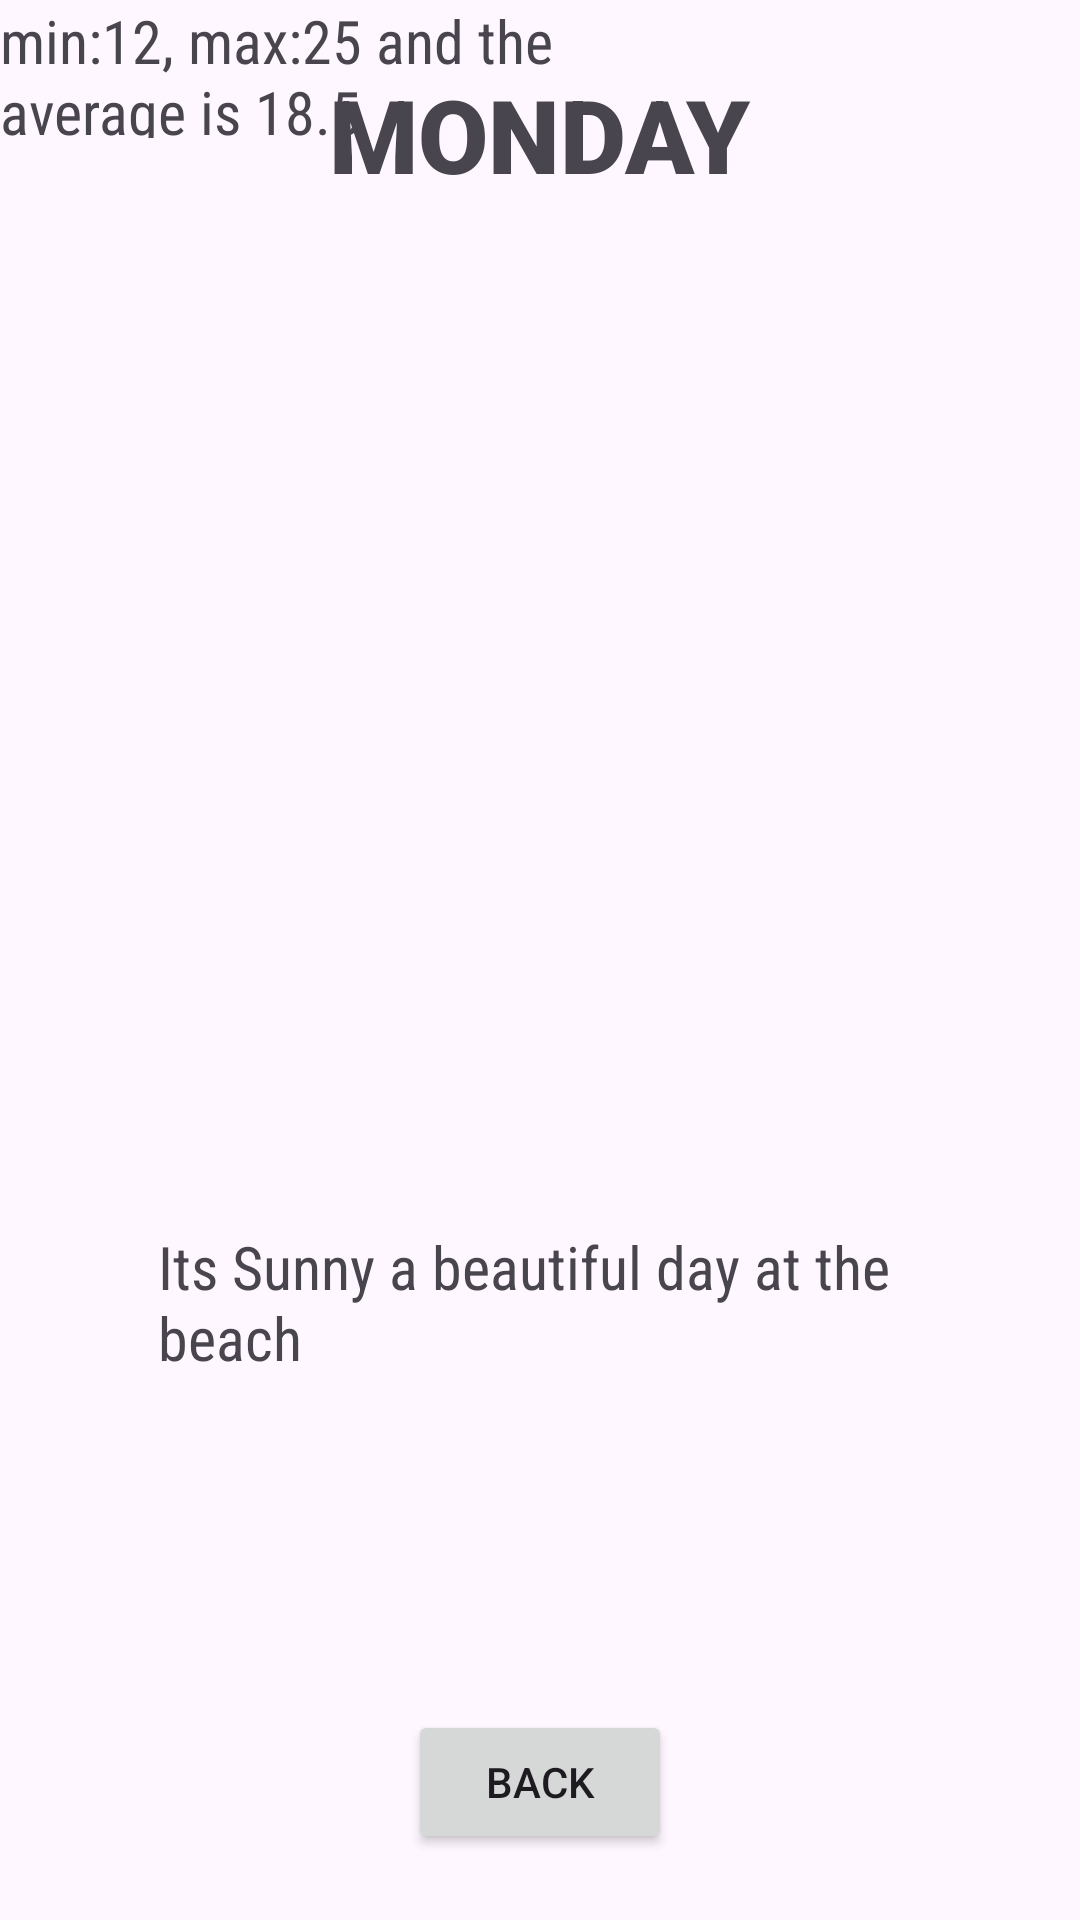

Layout XML and referenced resources for this Android screen:
<!-- AndroidManifest.xml: application theme Theme.WeatherWorks -->
<!-- res/layout/activity_main4.xml -->
<?xml version="1.0" encoding="utf-8"?>
<androidx.constraintlayout.widget.ConstraintLayout xmlns:android="http://schemas.android.com/apk/res/android"
    xmlns:app="http://schemas.android.com/apk/res-auto"
    xmlns:tools="http://schemas.android.com/tools"
    android:layout_width="match_parent"
    android:layout_height="match_parent"
    tools:context=".MainActivity4">

    <ImageView
        android:id="@+id/imageView"
        android:layout_width="420dp"
        android:layout_height="922dp"
        app:layout_constraintBottom_toBottomOf="parent"
        app:layout_constraintEnd_toEndOf="parent"
        app:layout_constraintHorizontal_bias="0.555"
        app:layout_constraintStart_toStartOf="parent"
        app:layout_constraintTop_toTopOf="parent"
        app:layout_constraintVertical_bias="1.0"
        app:srcCompat="@drawable/img_4" />

    <TextView
        android:id="@+id/textView"
        android:layout_width="wrap_content"
        android:layout_height="wrap_content"
        android:fontFamily="sans-serif-black"
        android:text="MONDAY"
        android:textSize="34sp"
        app:layout_constraintBottom_toBottomOf="parent"
        app:layout_constraintEnd_toEndOf="parent"
        app:layout_constraintStart_toStartOf="parent"
        app:layout_constraintTop_toTopOf="parent"
        app:layout_constraintVertical_bias="0.037" />

    <TextView
        android:id="@+id/textView2"
        android:layout_width="255dp"
        android:layout_height="62dp"
        android:fontFamily="sans-serif-condensed"
        android:text="Its Sunny a beautiful day at the beach"
        android:textSize="20sp"
        app:layout_constraintBottom_toBottomOf="parent"
        app:layout_constraintEnd_toEndOf="parent"
        app:layout_constraintStart_toStartOf="parent"
        app:layout_constraintTop_toTopOf="parent"
        app:layout_constraintVertical_bias="0.707" />

    <TextView
        android:id="@+id/textView3"
        android:layout_width="186dp"
        android:layout_height="46dp"
        android:fontFamily="sans-serif-condensed"
        android:text="min:12, max:25 and the average is 18.5"
        android:textSize="20sp"
        tools:layout_editor_absoluteX="78dp"
        tools:layout_editor_absoluteY="548dp" />

    <Button
        android:id="@+id/button123"
        android:layout_width="wrap_content"
        android:layout_height="wrap_content"
        android:text="Back"
        app:layout_constraintBottom_toBottomOf="parent"
        app:layout_constraintEnd_toEndOf="parent"
        app:layout_constraintStart_toStartOf="parent"
        app:layout_constraintTop_toTopOf="parent"
        app:layout_constraintVertical_bias="0.963" />
</androidx.constraintlayout.widget.ConstraintLayout>
<!-- resources referenced by this layout -->
<resources>
  <style name="Theme.WeatherWorks" parent="Base.Theme.WeatherWorks" />
  <style name="Base.Theme.WeatherWorks" parent="Theme.Material3.DayNight.NoActionBar">
          
          
      </style>
</resources>
